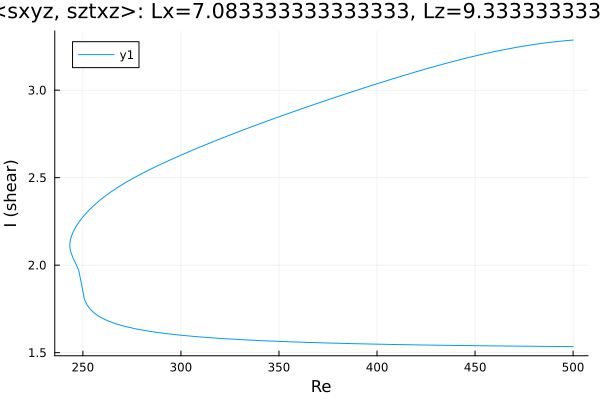

Source data for this figure (header and first rows):
Re, shear
500.0, 3.286
499.9, 3.286
498.5, 3.285
497.1, 3.284
495.7, 3.282
494.3, 3.281
492.9, 3.279
491.4, 3.277
490, 3.276
488.6, 3.274
487.2, 3.272
485.8, 3.27
484.4, 3.268
483, 3.266
481.5, 3.263
480.1, 3.261
478.7, 3.259
477.3, 3.256
475.9, 3.254
474.5, 3.251
473.1, 3.248
471.6, 3.246
470.2, 3.243
468.8, 3.24
467.4, 3.237
466, 3.234
464.6, 3.231
463.2, 3.228
461.7, 3.225
460.3, 3.221
458.9, 3.218
457.5, 3.214
456.1, 3.211
454.7, 3.207
453.3, 3.204
451.8, 3.2
450.4, 3.197
449, 3.193
447.6, 3.189
446.2, 3.185
444.8, 3.181
443.4, 3.177
441.9, 3.173
440.5, 3.169
439.1, 3.165
437.7, 3.161
436.3, 3.157
434.9, 3.152
433.5, 3.148
432, 3.144
430.6, 3.139
429.2, 3.135
427.8, 3.13
426.4, 3.126
425, 3.121
423.6, 3.117
422.1, 3.112
420.7, 3.108
419.3, 3.103
417.9, 3.098
... 371 more rows
